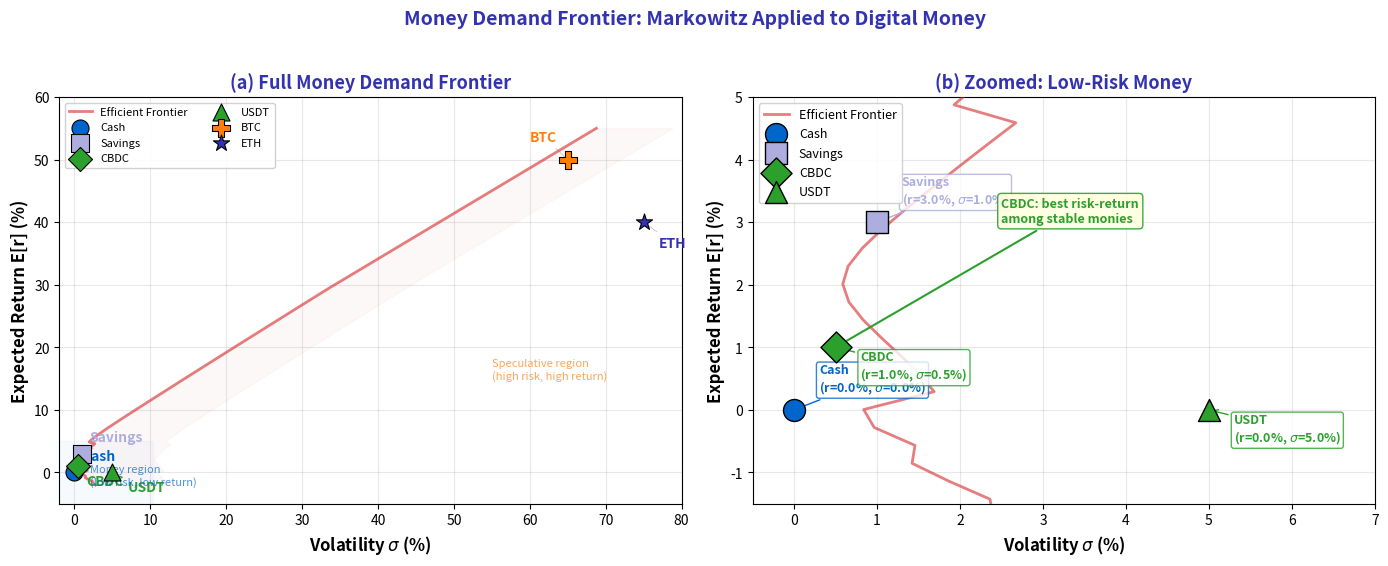

The script that saved this image: (Note: this script raises an exception after producing the figure.)
r"""Money Demand Frontier: Mean-Variance Analysis
# Multi-panel override: comparative statics requires simultaneous visibility

Economic Model:
    Mean-variance frontier: $E[r]$ vs $\sigma$.
    Based on Markowitz (1952) applied to money.

    Assets: Cash(0, 0), Savings(0.03, 0.01), BTC(0.50, 0.65),
    USDT(0.0, 0.05), CBDC(0.01, 0.005), ETH(0.40, 0.75).

    Efficient frontier: minimum variance portfolio for each target return.
    Money demand = intersection of investor risk preference with frontier.
    Key insight: traditional money clusters near origin (low risk, low return);
    crypto assets are far in the upper-right (high risk, high return).

Citation: Markowitz (1952) - Portfolio Selection, applied to money taxonomy.
"""
import matplotlib.pyplot as plt
import numpy as np
from pathlib import Path
from scipy.optimize import minimize

np.random.seed(42)

plt.rcParams.update({
    'font.size': 11, 'axes.labelsize': 12, 'axes.titlesize': 13,
    'xtick.labelsize': 10, 'ytick.labelsize': 10, 'legend.fontsize': 10,
    'figure.dpi': 150
})

MLPURPLE = '#3333B2'
MLBLUE = '#0066CC'
MLORANGE = '#FF7F0E'
MLGREEN = '#2CA02C'
MLRED = '#D62728'
MLLAVENDER = '#ADADE0'

# --- Asset parameters: (name, E[r], sigma, color, marker) ---
assets = [
    ('Cash',     0.00, 0.000, MLBLUE,    'o'),
    ('Savings',  0.03, 0.010, MLLAVENDER, 's'),
    ('CBDC',     0.01, 0.005, MLGREEN,   'D'),
    ('USDT',     0.00, 0.050, MLGREEN,   '^'),
    ('BTC',      0.50, 0.650, MLORANGE,  'P'),
    ('ETH',      0.40, 0.750, MLPURPLE,  '*'),
]

names = [a[0] for a in assets]
returns = np.array([a[1] for a in assets])
sigmas = np.array([a[2] for a in assets])
colors = [a[3] for a in assets]
markers = [a[4] for a in assets]

# --- Build covariance matrix (simplified: diagonal + mild correlations) ---
n_assets = len(assets)
# Correlation matrix
corr = np.eye(n_assets)
# BTC-ETH correlation ~0.7
corr[4, 5] = corr[5, 4] = 0.70
# BTC-USDT mild negative ~-0.1
corr[3, 4] = corr[4, 3] = -0.10
corr[3, 5] = corr[5, 3] = -0.10
# Cash/Savings/CBDC very low correlation with crypto
for i in range(3):
    for j in range(3, 6):
        corr[i, j] = corr[j, i] = 0.05

cov = np.outer(sigmas, sigmas) * corr

# Fix Cash: zero variance means we need to handle it as risk-free
# For frontier computation, use assets 1-5 (exclude cash)
risky_idx = [1, 2, 3, 4, 5]
mu_risky = returns[risky_idx]
cov_risky = cov[np.ix_(risky_idx, risky_idx)]
# Add small regularization
cov_risky += np.eye(len(risky_idx)) * 1e-8

def min_var_portfolio(target_ret, mu, cov_mat):
    """Find minimum variance portfolio for target return."""
    n = len(mu)
    def objective(w):
        return w @ cov_mat @ w
    constraints = [
        {'type': 'eq', 'fun': lambda w: np.sum(w) - 1},
        {'type': 'eq', 'fun': lambda w: w @ mu - target_ret}
    ]
    bounds = [(-0.5, 1.5)] * n  # allow mild short
    w0 = np.ones(n) / n
    result = minimize(objective, w0, method='SLSQP',
                     constraints=constraints, bounds=bounds)
    if result.success:
        port_var = result.x @ cov_mat @ result.x
        return np.sqrt(max(0, port_var)), target_ret
    return None, None

# Compute frontier
target_returns = np.linspace(-0.02, 0.55, 200)
frontier_sigma = []
frontier_ret = []
for tr in target_returns:
    s, r = min_var_portfolio(tr, mu_risky, cov_risky)
    if s is not None:
        frontier_sigma.append(s)
        frontier_ret.append(r)

frontier_sigma = np.array(frontier_sigma)
frontier_ret = np.array(frontier_ret)

# --- Figure: 1x2 ---
fig, (ax1, ax2) = plt.subplots(1, 2, figsize=(14, 5.5))

# === Panel (a): Full scatter with frontier ===
# Plot frontier
ax1.plot(frontier_sigma * 100, frontier_ret * 100, color=MLRED, linewidth=2,
         linestyle='-', alpha=0.6, label='Efficient Frontier', zorder=3)
ax1.fill_betweenx(frontier_ret * 100, frontier_sigma * 100,
                   frontier_sigma * 100 + 10, alpha=0.03, color=MLRED)

# Plot individual assets
for i, (name, ret, sig, color, marker) in enumerate(assets):
    ax1.scatter(sig * 100, ret * 100, c=color, marker=marker, s=150,
                edgecolors='black', linewidths=0.8, zorder=5, label=name)
    # Labels with offset
    offsets = {
        'Cash': (1, 2), 'Savings': (1, 2), 'CBDC': (1, -3),
        'USDT': (2, -3), 'BTC': (-5, 3), 'ETH': (2, -4)
    }
    dx, dy = offsets.get(name, (2, 2))
    ax1.annotate(name, (sig * 100, ret * 100),
                xytext=(sig * 100 + dx, ret * 100 + dy),
                fontsize=10, fontweight='bold', color=color,
                arrowprops=dict(arrowstyle='-', color='gray', alpha=0.5, lw=0.5))

# Regions
ax1.axhspan(-5, 5, xmin=0, xmax=0.15, color=MLBLUE, alpha=0.03)
ax1.text(2, -2, 'Money region\n(low risk, low return)', fontsize=8,
         color=MLBLUE, alpha=0.7, style='italic')
ax1.text(55, 15, 'Speculative region\n(high risk, high return)', fontsize=8,
         color=MLORANGE, alpha=0.7, style='italic')

ax1.set_xlabel('Volatility $\\sigma$ (%)', fontweight='bold')
ax1.set_ylabel('Expected Return E[r] (%)', fontweight='bold')
ax1.set_title('(a) Full Money Demand Frontier', fontweight='bold', color=MLPURPLE)
ax1.legend(loc='upper left', framealpha=0.9, fontsize=8, ncol=2)
ax1.grid(True, alpha=0.3)
ax1.set_xlim(-2, 80)
ax1.set_ylim(-5, 60)

# === Panel (b): Zoomed low-risk region ===
ax2.plot(frontier_sigma * 100, frontier_ret * 100, color=MLRED, linewidth=2,
         linestyle='-', alpha=0.6, label='Efficient Frontier', zorder=3)

# Only plot low-risk assets with bigger markers
low_risk_assets = [0, 1, 2, 3]  # Cash, Savings, CBDC, USDT
for i in low_risk_assets:
    name, ret, sig, color, marker = assets[i]
    ax2.scatter(sig * 100, ret * 100, c=color, marker=marker, s=250,
                edgecolors='black', linewidths=1, zorder=5, label=name)
    # Explicit labels
    offsets_zoom = {
        'Cash': (0.3, 0.3), 'Savings': (0.3, 0.3),
        'CBDC': (0.3, -0.5), 'USDT': (0.3, -0.5)
    }
    dx, dy = offsets_zoom.get(name, (0.3, 0.3))
    ax2.annotate(f'{name}\n(r={ret*100:.1f}%, $\\sigma$={sig*100:.1f}%)',
                (sig * 100, ret * 100),
                xytext=(sig * 100 + dx, ret * 100 + dy),
                fontsize=9, fontweight='bold', color=color,
                arrowprops=dict(arrowstyle='->', color=color, lw=1),
                bbox=dict(boxstyle='round,pad=0.2', facecolor='white',
                         edgecolor=color, alpha=0.8))

# CBDC advantage annotation
ax2.annotate('CBDC: best risk-return\namong stable monies',
             xy=(0.5, 1.0), xytext=(2.5, 3.0),
             fontsize=9, fontweight='bold', color=MLGREEN,
             arrowprops=dict(arrowstyle='->', color=MLGREEN, lw=1.5),
             bbox=dict(boxstyle='round,pad=0.3', facecolor='lightyellow',
                      edgecolor=MLGREEN, alpha=0.9))

ax2.set_xlabel('Volatility $\\sigma$ (%)', fontweight='bold')
ax2.set_ylabel('Expected Return E[r] (%)', fontweight='bold')
ax2.set_title('(b) Zoomed: Low-Risk Money', fontweight='bold', color=MLPURPLE)
ax2.legend(loc='upper left', framealpha=0.9, fontsize=9)
ax2.grid(True, alpha=0.3)
ax2.set_xlim(-0.5, 7)
ax2.set_ylim(-1.5, 5)

fig.suptitle('Money Demand Frontier: Markowitz Applied to Digital Money',
             fontsize=14, fontweight='bold', color=MLPURPLE, y=1.02)

plt.tight_layout()
plt.savefig(Path(__file__).parent / 'chart.pdf', dpi=300, bbox_inches='tight')
plt.savefig(Path(__file__).parent / 'chart.png', dpi=150, bbox_inches='tight')
plt.close()
print("Money demand frontier chart saved to chart.pdf and chart.png")
